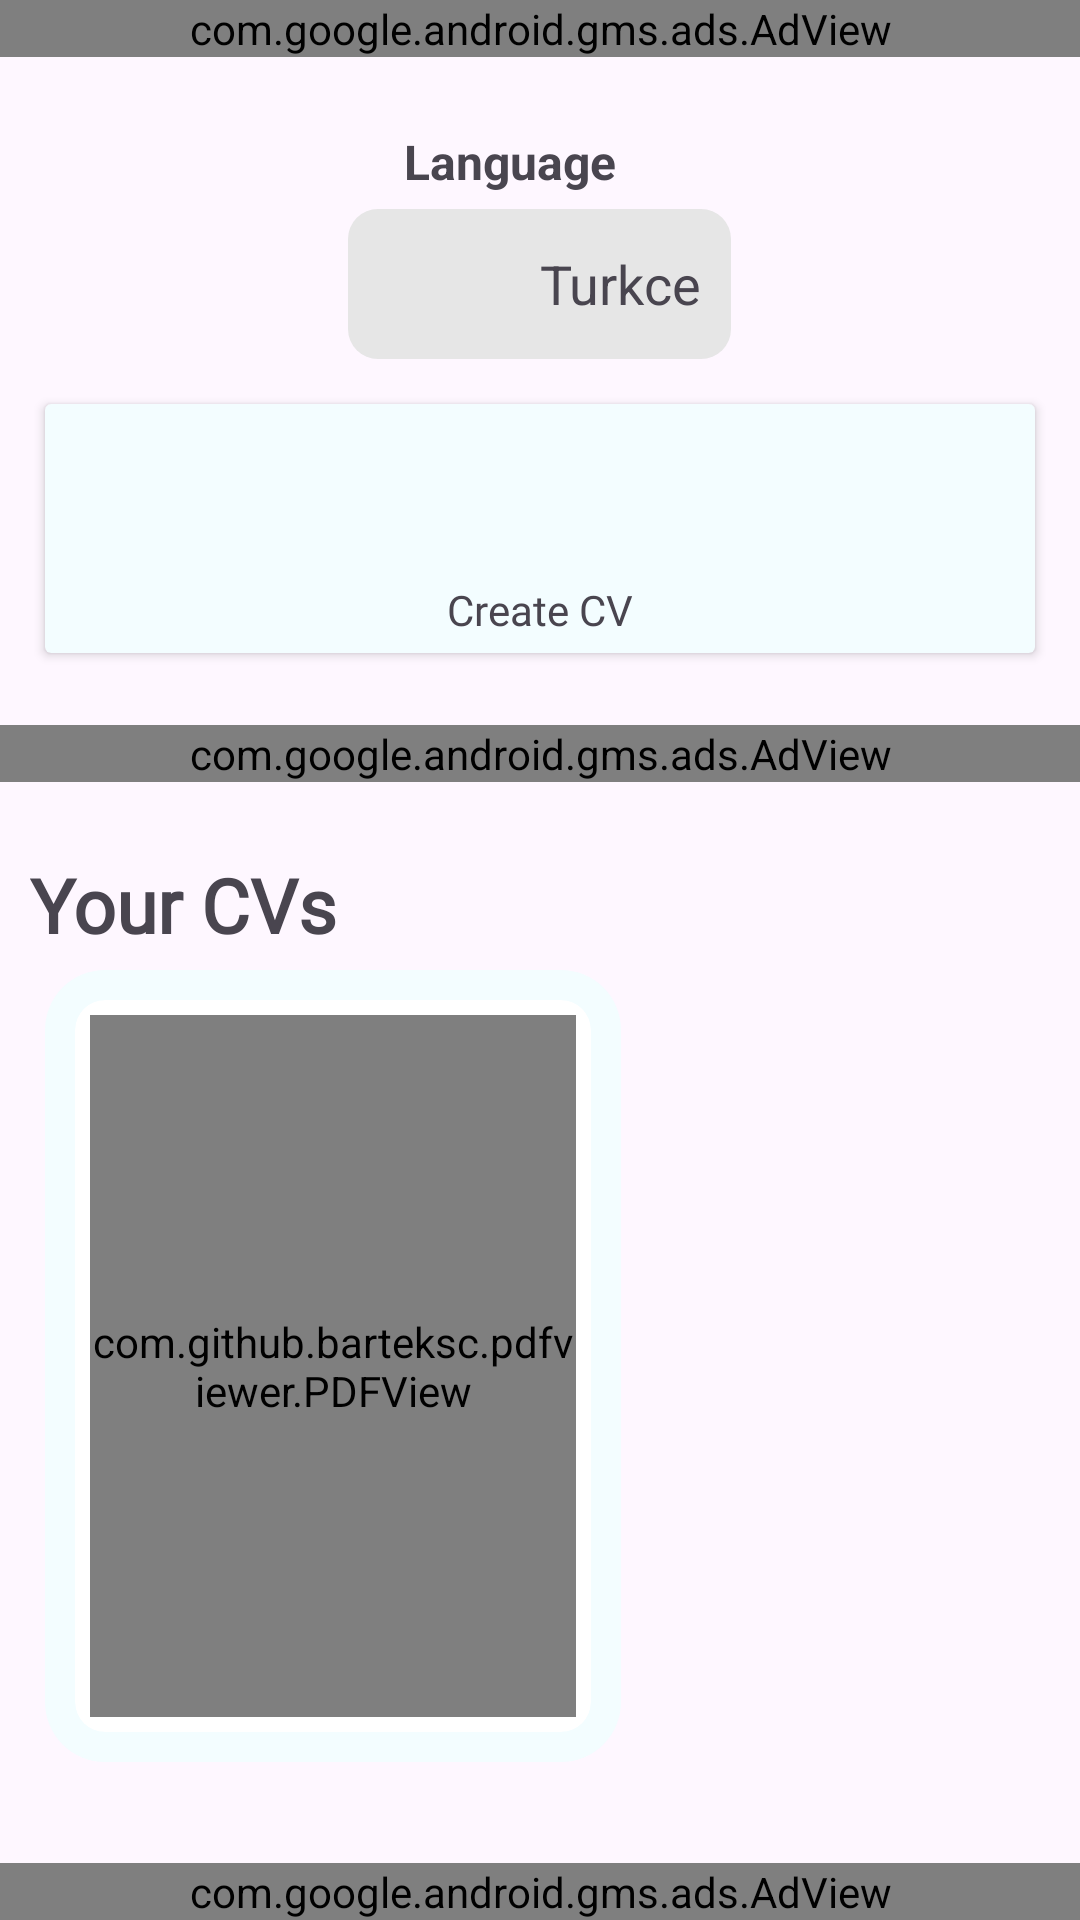

Write the Android layout XML for this screen, with the resource values it uses.
<!-- AndroidManifest.xml: application theme Theme.CVMaker -->
<!-- res/layout/fragment_home_page.xml -->
<?xml version="1.0" encoding="utf-8"?>
<androidx.constraintlayout.widget.ConstraintLayout xmlns:android="http://schemas.android.com/apk/res/android"
    xmlns:app="http://schemas.android.com/apk/res-auto"
    xmlns:tools="http://schemas.android.com/tools"
    android:layout_width="match_parent"
    android:layout_height="match_parent"
    android:orientation="vertical"
    tools:context=".ui.HomePageFragment">

    <com.google.android.gms.ads.AdView
        android:id="@+id/adView"
        android:layout_width="match_parent"
        android:layout_height="wrap_content"
        android:layout_alignParentBottom="true"
        android:layout_centerHorizontal="true"
        app:adSize="BANNER"
        app:adUnitId="ca-app-pub-7296724377570892/8989825277"
        app:layout_constraintEnd_toEndOf="parent"
        app:layout_constraintStart_toStartOf="parent"
        app:layout_constraintTop_toTopOf="parent"></com.google.android.gms.ads.AdView>

    <LinearLayout
        android:id="@+id/llLanguage"
        android:layout_width="match_parent"
        android:layout_height="wrap_content"
        android:layout_marginStart="32dp"
        android:layout_marginTop="24dp"
        android:layout_marginEnd="32dp"
        android:gravity="center"
        android:orientation="vertical"
        app:layout_constraintEnd_toEndOf="parent"
        app:layout_constraintStart_toStartOf="parent"
        app:layout_constraintTop_toBottomOf="@+id/adView">


        <TextView
            android:layout_width="wrap_content"
            android:layout_height="wrap_content"
            android:layout_marginEnd="10dp"
            android:text="@string/chooseLanguage"
            android:textSize="16dp"
            android:textStyle="bold"></TextView>

        <LinearLayout
            android:id="@+id/languageFlagAndName"
            android:layout_width="wrap_content"
            android:layout_height="match_parent"
            android:background="@drawable/background"
            android:layout_marginTop="5dp"
            android:gravity="center_vertical"
            android:padding="10dp">

            <ImageView
                android:id="@+id/image"
                android:layout_width="30dp"
                android:layout_height="30dp"
                android:layout_marginStart="8dp"
                android:src="@drawable/ic_launcher_background" />

            <TextView
                android:id="@+id/tvLang"
                android:layout_width="wrap_content"
                android:layout_height="wrap_content"
                android:layout_marginStart="16dp"
                android:text="Turkce"
                android:textSize="18sp"></TextView>

        </LinearLayout>


        

    </LinearLayout>

    <androidx.cardview.widget.CardView
        android:id="@+id/btnCreate"
        android:layout_width="match_parent"
        android:layout_height="wrap_content"
        android:layout_marginStart="15dp"
        android:layout_marginTop="15dp"
        android:layout_marginEnd="15dp"
        android:backgroundTint="@color/backgroundPrimary"
        app:layout_constraintEnd_toEndOf="@+id/llLanguage"
        app:layout_constraintStart_toStartOf="@+id/llLanguage"
        app:layout_constraintTop_toBottomOf="@+id/llLanguage">

        <LinearLayout
            android:layout_width="match_parent"
            android:layout_height="wrap_content"
            android:layout_marginTop="5dp"
            android:layout_marginBottom="5dp"
            android:gravity="center"
            android:orientation="vertical">

            <ImageView
                android:layout_width="50dp"
                android:layout_height="50dp"
                android:src="@drawable/baseline_add_24"></ImageView>

            <TextView
                android:layout_width="wrap_content"
                android:layout_height="wrap_content"
                android:layout_marginTop="4dp"
                android:fontFamily="@font/queensidesmedium"
                android:text="@string/create"></TextView>
        </LinearLayout>
    </androidx.cardview.widget.CardView>

    <com.google.android.gms.ads.AdView
        android:id="@+id/adView2"
        android:layout_width="match_parent"
        android:layout_height="wrap_content"
        android:layout_alignParentBottom="true"
        android:layout_centerHorizontal="true"
        android:layout_marginTop="24dp"
        app:adSize="BANNER"
        app:adUnitId="ca-app-pub-7296724377570892/2687259893"
        app:layout_constraintEnd_toEndOf="parent"
        app:layout_constraintStart_toStartOf="parent"
        app:layout_constraintTop_toBottomOf="@+id/btnCreate"></com.google.android.gms.ads.AdView>


    <TextView
        android:id="@+id/title"
        android:layout_width="match_parent"
        android:layout_height="wrap_content"
        android:layout_marginStart="10dp"
        android:layout_marginTop="24dp"
        android:fontFamily="@font/queensides"
        android:text="@string/YourCVs"
        android:textSize="25sp"
        android:textStyle="bold"
        app:layout_constraintTop_toBottomOf="@+id/adView2"
        tools:layout_editor_absoluteX="0dp"></TextView>

    <androidx.constraintlayout.widget.ConstraintLayout
        android:id="@+id/createdCV"
        android:layout_width="wrap_content"
        android:layout_height="wrap_content"
        android:layout_margin="5dp"
        android:background="@drawable/background_template"
        android:padding="10dp"
        app:layout_constraintStart_toStartOf="@+id/title"
        app:layout_constraintTop_toBottomOf="@+id/title">

        <androidx.cardview.widget.CardView
            android:id="@+id/cardView"
            android:layout_width="172dp"
            android:layout_height="244dp"
            app:cardCornerRadius="10dp"
            app:cardElevation="0dp"
            app:layout_constraintBottom_toBottomOf="parent"
            app:layout_constraintEnd_toEndOf="parent"
            app:layout_constraintStart_toStartOf="parent"
            app:layout_constraintTop_toTopOf="parent">

            <LinearLayout
                android:layout_width="match_parent"
                android:layout_height="match_parent">

                <com.github.barteksc.pdfviewer.PDFView
                    android:id="@+id/PdfViewer"
                    android:layout_width="match_parent"
                    android:layout_height="match_parent"
                    android:layout_gravity="center"
                    android:background="@color/white"
                    android:layout_margin="5dp" />

            </LinearLayout>

        </androidx.cardview.widget.CardView>

    </androidx.constraintlayout.widget.ConstraintLayout>

    
    

    <com.google.android.gms.ads.AdView
        android:id="@+id/adView3"
        android:layout_width="match_parent"
        android:layout_height="wrap_content"
        android:layout_alignParentBottom="true"
        android:layout_centerHorizontal="true"
        app:adSize="BANNER"
        app:adUnitId="ca-app-pub-7296724377570892/5133011757"
        app:layout_constraintBottom_toBottomOf="parent"></com.google.android.gms.ads.AdView>


</androidx.constraintlayout.widget.ConstraintLayout>
<!-- res/layout/item_created_cv.xml (included above) -->
<?xml version="1.0" encoding="utf-8"?>
<androidx.constraintlayout.widget.ConstraintLayout xmlns:android="http://schemas.android.com/apk/res/android"
    xmlns:app="http://schemas.android.com/apk/res-auto"
    xmlns:tools="http://schemas.android.com/tools"
    android:layout_width="wrap_content"
    android:layout_height="wrap_content"
    android:layout_margin="5dp"
    android:background="@drawable/background_template"
    android:padding="10dp">

    <androidx.cardview.widget.CardView
        android:id="@+id/cardView"
        android:layout_width="172dp"
        android:layout_height="244dp"
        app:cardBackgroundColor="@color/white"
        app:cardCornerRadius="10dp"
        app:cardElevation="0dp"
        app:layout_constraintStart_toStartOf="parent"
        app:layout_constraintTop_toTopOf="parent">

        <LinearLayout
            android:layout_width="match_parent"
            android:layout_height="match_parent">

        <com.github.barteksc.pdfviewer.PDFView
            android:id="@+id/PdfViewer"
            android:layout_width="match_parent"
            android:layout_height="match_parent"
            android:layout_gravity="center"
            android:layout_margin="5dp" />

        </LinearLayout>

    </androidx.cardview.widget.CardView>


</androidx.constraintlayout.widget.ConstraintLayout>
<!-- res/layout/item_all_templates.xml (included above) -->
<?xml version="1.0" encoding="utf-8"?>
<androidx.constraintlayout.widget.ConstraintLayout xmlns:android="http://schemas.android.com/apk/res/android"
    xmlns:app="http://schemas.android.com/apk/res-auto"
    xmlns:tools="http://schemas.android.com/tools"
    android:layout_width="wrap_content"
    android:layout_height="wrap_content"
    android:layout_margin="3dp"
    android:background="@drawable/background_template"
    android:padding="10dp">

    <androidx.cardview.widget.CardView
        android:id="@+id/cardView"
        android:layout_width="172dp"
        android:layout_height="244dp"
        app:cardBackgroundColor="@color/white"
        app:cardCornerRadius="10dp"
        app:cardElevation="0dp"
        app:layout_constraintStart_toStartOf="parent"
        app:layout_constraintTop_toTopOf="parent">

        <LinearLayout
            android:layout_width="match_parent"
            android:layout_height="match_parent">

            <ImageView
                android:id="@+id/image"
                android:layout_width="match_parent"
                android:layout_height="match_parent"
                android:scaleType="centerCrop"
                android:src="@drawable/ic_launcher_background" />

        </LinearLayout>

    </androidx.cardview.widget.CardView>

    <LinearLayout
        android:id="@+id/linearLayout5"
        android:layout_width="165dp"
        android:layout_height="30dp"
        android:orientation="vertical"
        app:layout_constraintStart_toStartOf="parent"
        app:layout_constraintTop_toBottomOf="@+id/cardView">

        <TextView
            android:id="@+id/tvTemplate"
            android:layout_width="match_parent"
            android:layout_height="match_parent"
            android:layout_marginTop="8dp"
            android:fontFamily="@font/metropolis_regular"
            android:gravity="center"
            android:text="@string/sampleTemplate"
            android:textSize="16dp"></TextView>

    </LinearLayout>


</androidx.constraintlayout.widget.ConstraintLayout>
<!-- resources referenced by this layout -->
<resources>
  <color name="backgroundPrimary">#F3FDFF</color>
  <color name="red">#E91E1E</color>
  <color name="white">#FFFFFFFF</color>
  <!-- drawable background (drawable) -->
  <shape xmlns:android="http://schemas.android.com/apk/res/android">
  
      <solid android:color="@color/backgroundE6E6E6" />
      <corners android:radius="10dp" />
  
  </shape>
  <!-- drawable background_template (drawable) -->
  <shape xmlns:android="http://schemas.android.com/apk/res/android">
  
      <solid android:color="@color/backgroundPrimary" />
      <corners android:radius="20dp" />
  
  </shape>
  <string name="YourCVs">Your CVs</string>
  <string name="chooseLanguage">Language</string>
  <string name="create">Create CV</string>
  <string name="sampleTemplate">Sample Template</string>
  <style name="Theme.CVMaker" parent="Base.Theme.CVMaker" />
  <color name="backgroundE6E6E6">#E6E6E6</color>
  <style name="Base.Theme.CVMaker" parent="Theme.Material3.DayNight.NoActionBar">
          
         <item name="colorPrimary">@color/colorPrimary</item>
  
          <item name="android:statusBarColor">@color/colorPrimary</item>
  
      </style>
  <color name="colorPrimary">#6DB6C0</color>
</resources>
